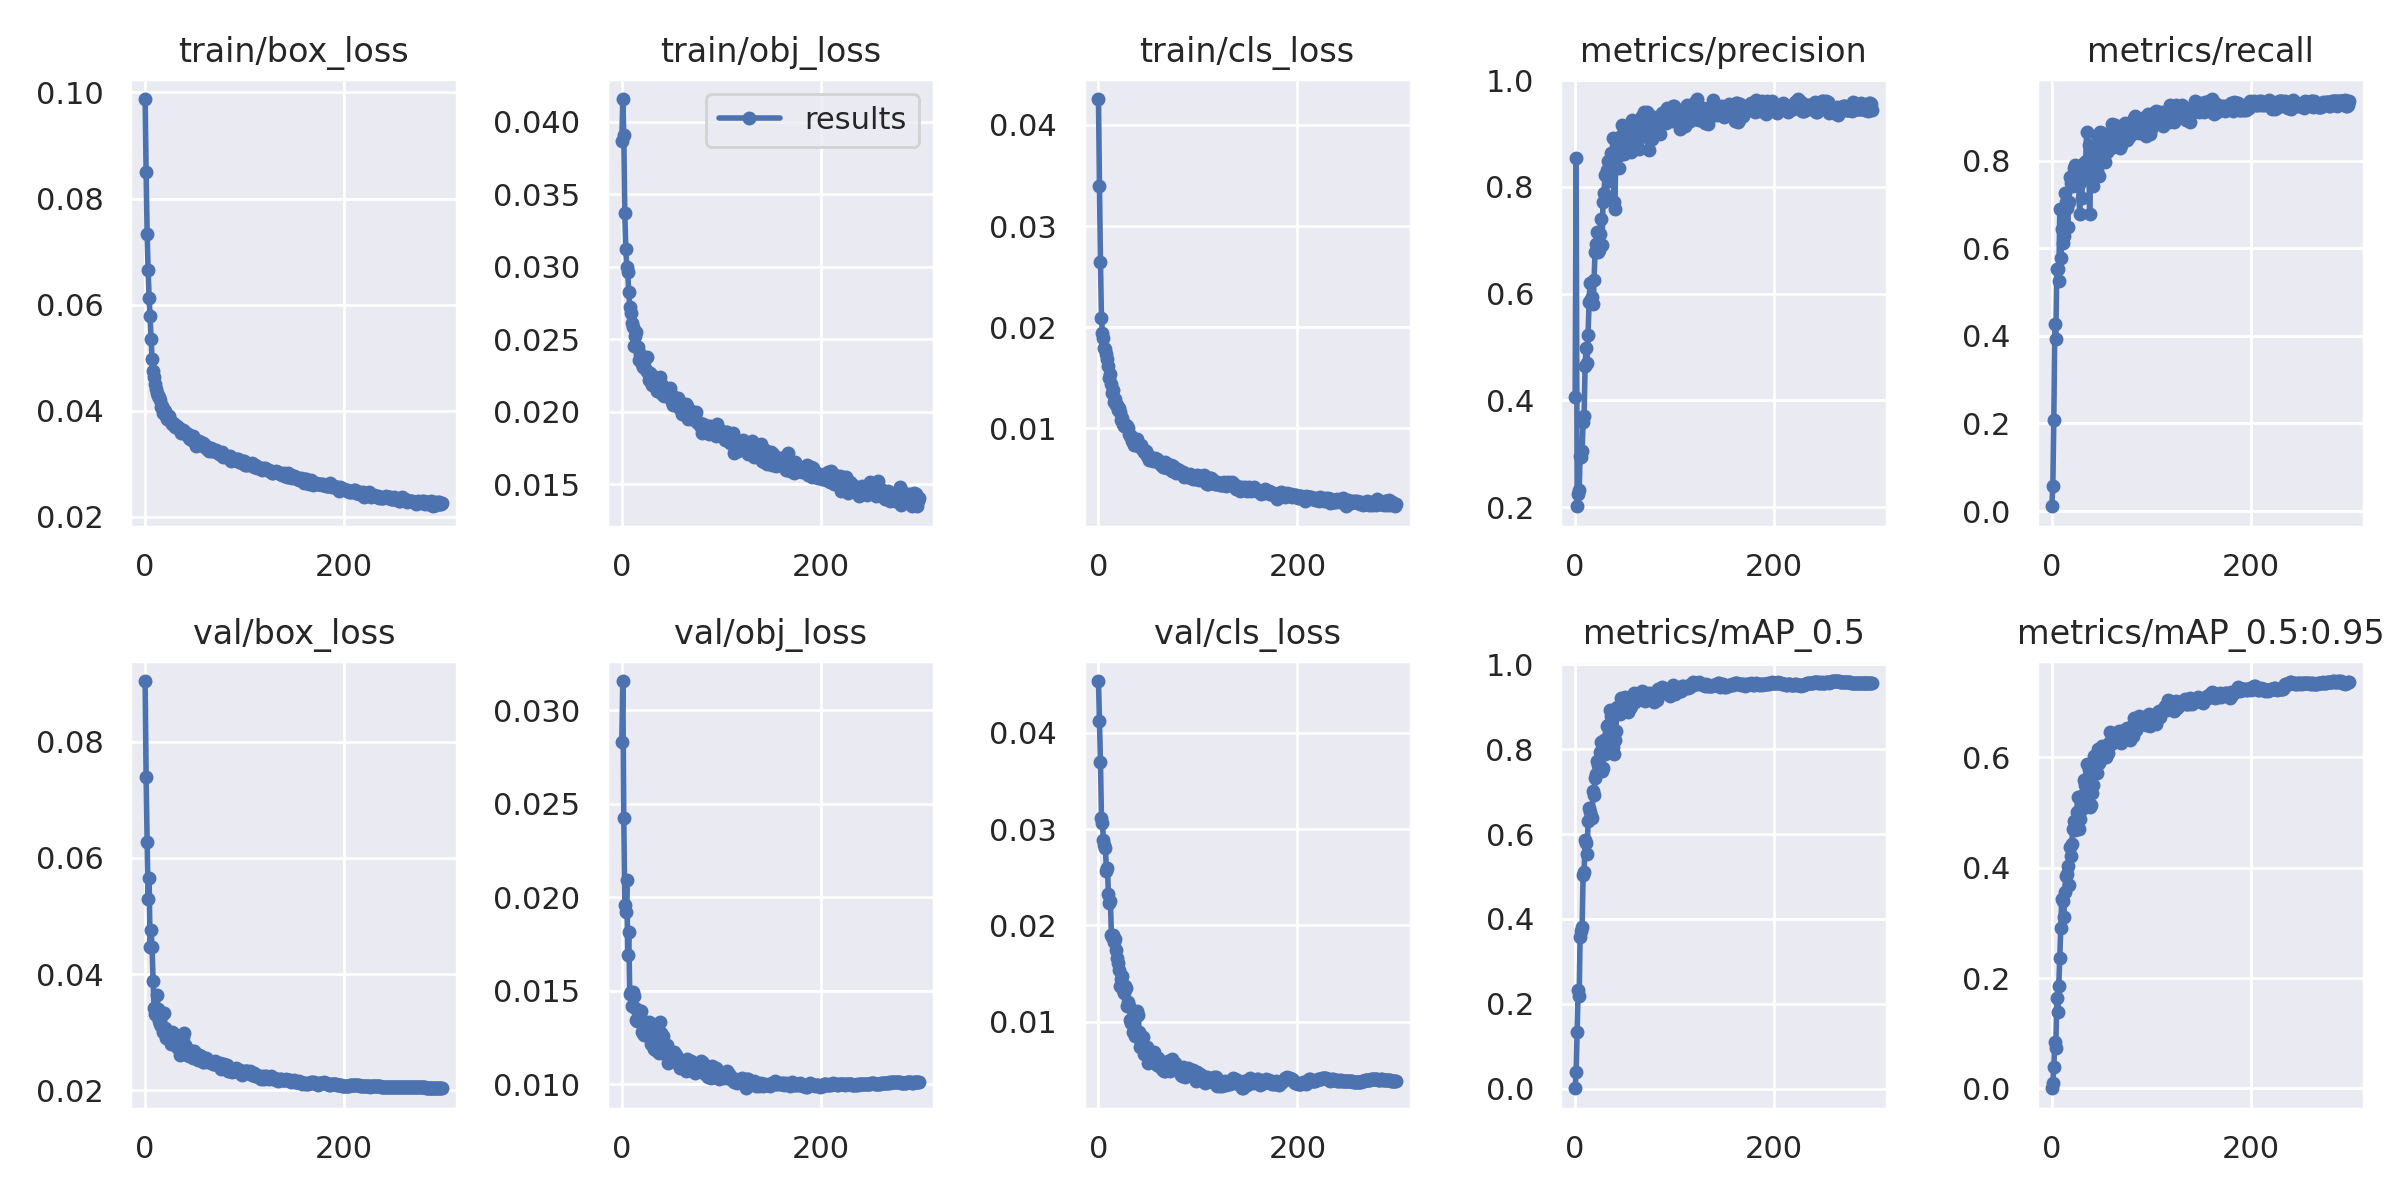

Source data for this figure (header and first rows):
epoch, train/box_loss, train/obj_loss, train/cls_loss, metrics/precision, metrics/recall, metrics/mAP_0.5, metrics/mAP_0.5:0.95, val/box_loss, val/obj_loss, val/cls_loss, x/lr0, x/lr1, x/lr2
0, 0.09875, 0.03868, 0.04257, 0.4056, 0.01099, 0.001621, 0.0002914, 0.09047, 0.02832, 0.04536, 0.00088, 0.00088, 0.08328
1, 0.08498, 0.04157, 0.03394, 0.8547, 0.05659, 0.04033, 0.009659, 0.07388, 0.03157, 0.04119, 0.001765, 0.001765, 0.06646
2, 0.07338, 0.03907, 0.02643, 0.2015, 0.2087, 0.135, 0.03954, 0.0628, 0.02422, 0.03696, 0.00265, 0.00265, 0.04965
3, 0.06661, 0.0337, 0.02087, 0.224, 0.428, 0.232, 0.08396, 0.05301, 0.01957, 0.03116, 0.003534, 0.003534, 0.03283
4, 0.06116, 0.03126, 0.01941, 0.2311, 0.392, 0.2177, 0.07301, 0.05655, 0.01922, 0.03058, 0.004418, 0.004418, 0.01602
5, 0.05781, 0.03001, 0.01892, 0.2961, 0.5522, 0.3577, 0.1631, 0.04459, 0.02094, 0.02888, 0.004997, 0.004997, 0.004997
6, 0.05352, 0.02962, 0.01796, 0.2931, 0.552, 0.3718, 0.1393, 0.04759, 0.01692, 0.02834, 0.004997, 0.004997, 0.004997
7, 0.04979, 0.02828, 0.01789, 0.3045, 0.5258, 0.3806, 0.1856, 0.04463, 0.01815, 0.02801, 0.004996, 0.004996, 0.004996
8, 0.04741, 0.02725, 0.0174, 0.359, 0.6887, 0.5041, 0.2369, 0.03874, 0.01483, 0.0256, 0.004994, 0.004994, 0.004994
9, 0.04633, 0.02678, 0.01681, 0.3705, 0.5774, 0.5096, 0.2906, 0.03419, 0.01493, 0.02598, 0.004992, 0.004992, 0.004992
10, 0.04503, 0.0261, 0.0162, 0.4644, 0.6447, 0.5871, 0.3434, 0.03312, 0.0142, 0.02324, 0.00499, 0.00499, 0.00499
11, 0.0441, 0.02583, 0.01496, 0.4975, 0.612, 0.5797, 0.34, 0.03293, 0.01492, 0.0223, 0.004988, 0.004988, 0.004988
12, 0.04334, 0.02451, 0.01534, 0.4703, 0.6273, 0.5541, 0.3108, 0.03637, 0.01471, 0.02255, 0.004985, 0.004985, 0.004985
13, 0.04286, 0.02524, 0.01435, 0.5229, 0.7248, 0.6308, 0.3557, 0.034, 0.01406, 0.01903, 0.004982, 0.004982, 0.004982
14, 0.04267, 0.02547, 0.01351, 0.5839, 0.7063, 0.6621, 0.3845, 0.03201, 0.01342, 0.01875, 0.004979, 0.004979, 0.004979
15, 0.04199, 0.02446, 0.0138, 0.6205, 0.6909, 0.6516, 0.3888, 0.0314, 0.01337, 0.01896, 0.004976, 0.004976, 0.004976
16, 0.04072, 0.02449, 0.01256, 0.5901, 0.6488, 0.6414, 0.4022, 0.03109, 0.01396, 0.01833, 0.004972, 0.004972, 0.004972
17, 0.04086, 0.02355, 0.01295, 0.5936, 0.7064, 0.6384, 0.3695, 0.03293, 0.01391, 0.01857, 0.004968, 0.004968, 0.004968
18, 0.03961, 0.02401, 0.01227, 0.5797, 0.7627, 0.7019, 0.4368, 0.02998, 0.0137, 0.01744, 0.004964, 0.004964, 0.004964
19, 0.04009, 0.02361, 0.01235, 0.625, 0.7495, 0.6916, 0.4214, 0.03333, 0.01393, 0.01659, 0.00496, 0.00496, 0.00496
20, 0.04005, 0.02332, 0.01179, 0.6776, 0.7525, 0.7316, 0.4435, 0.03081, 0.01279, 0.01609, 0.004956, 0.004956, 0.004956
21, 0.03898, 0.02308, 0.01206, 0.6931, 0.7415, 0.7402, 0.4703, 0.02893, 0.01277, 0.01542, 0.004951, 0.004951, 0.004951
22, 0.03844, 0.02315, 0.01166, 0.7148, 0.7825, 0.7721, 0.4853, 0.02941, 0.01264, 0.01372, 0.004946, 0.004946, 0.004946
23, 0.03877, 0.02361, 0.01081, 0.6776, 0.7908, 0.7614, 0.468, 0.02954, 0.01274, 0.01447, 0.004941, 0.004941, 0.004941
24, 0.03894, 0.02285, 0.011, 0.6824, 0.7487, 0.7563, 0.4772, 0.02895, 0.01271, 0.01474, 0.004935, 0.004935, 0.004935
25, 0.03827, 0.02375, 0.0104, 0.7124, 0.7826, 0.7934, 0.5014, 0.02906, 0.01268, 0.01329, 0.004929, 0.004929, 0.004929
26, 0.03789, 0.0227, 0.01024, 0.7391, 0.7559, 0.8161, 0.5279, 0.02797, 0.01257, 0.01294, 0.004923, 0.004923, 0.004923
27, 0.03742, 0.02221, 0.01027, 0.6908, 0.7467, 0.7471, 0.4708, 0.03001, 0.01334, 0.01367, 0.004917, 0.004917, 0.004917
28, 0.03766, 0.02264, 0.01033, 0.7713, 0.6776, 0.7564, 0.4885, 0.02985, 0.01327, 0.01347, 0.004911, 0.004911, 0.004911
29, 0.03751, 0.02254, 0.01024, 0.7883, 0.7569, 0.8221, 0.5269, 0.02895, 0.01214, 0.01166, 0.004904, 0.004904, 0.004904
30, 0.0369, 0.02184, 0.009994, 0.8222, 0.7138, 0.7882, 0.5073, 0.02947, 0.0132, 0.01202, 0.004897, 0.004897, 0.004897
31, 0.03718, 0.02209, 0.009404, 0.7781, 0.759, 0.8149, 0.5312, 0.0278, 0.01269, 0.01165, 0.00489, 0.00489, 0.00489
32, 0.03711, 0.02234, 0.009288, 0.8323, 0.7951, 0.8549, 0.5595, 0.02745, 0.01191, 0.01023, 0.004882, 0.004882, 0.004882
33, 0.03667, 0.02241, 0.009281, 0.8484, 0.7779, 0.8557, 0.549, 0.02721, 0.012, 0.009857, 0.004875, 0.004875, 0.004875
34, 0.03683, 0.02182, 0.008742, 0.8107, 0.7981, 0.8388, 0.5585, 0.02739, 0.01182, 0.009903, 0.004867, 0.004867, 0.004867
35, 0.03642, 0.02145, 0.008961, 0.8211, 0.8646, 0.8924, 0.588, 0.02614, 0.01178, 0.00898, 0.004859, 0.004859, 0.004859
36, 0.03587, 0.02223, 0.00835, 0.863, 0.7748, 0.8777, 0.5642, 0.02667, 0.01185, 0.008949, 0.004851, 0.004851, 0.004851
37, 0.03643, 0.02172, 0.008603, 0.8584, 0.8353, 0.8797, 0.579, 0.02749, 0.01168, 0.008483, 0.004842, 0.004842, 0.004842
38, 0.0363, 0.02238, 0.008578, 0.8915, 0.6773, 0.8036, 0.5109, 0.02917, 0.01336, 0.0107, 0.004833, 0.004833, 0.004833
39, 0.03581, 0.0213, 0.008953, 0.7723, 0.7712, 0.7889, 0.513, 0.02989, 0.01272, 0.01109, 0.004824, 0.004824, 0.004824
40, 0.03591, 0.02182, 0.008212, 0.7579, 0.7909, 0.8216, 0.5351, 0.02783, 0.01222, 0.0107, 0.004815, 0.004815, 0.004815
41, 0.03554, 0.02115, 0.008347, 0.8863, 0.7421, 0.8435, 0.5492, 0.02737, 0.01256, 0.008917, 0.004805, 0.004805, 0.004805
42, 0.03541, 0.02105, 0.008256, 0.8774, 0.8361, 0.8989, 0.6026, 0.02599, 0.01178, 0.007368, 0.004796, 0.004796, 0.004796
43, 0.03554, 0.02141, 0.00834, 0.8585, 0.8295, 0.8871, 0.5933, 0.02622, 0.01162, 0.007678, 0.004786, 0.004786, 0.004786
44, 0.03492, 0.0213, 0.00797, 0.8358, 0.8402, 0.8856, 0.6046, 0.02596, 0.01181, 0.00786, 0.004776, 0.004776, 0.004776
45, 0.03476, 0.02107, 0.00796, 0.8928, 0.7751, 0.8819, 0.572, 0.02651, 0.01207, 0.008404, 0.004765, 0.004765, 0.004765
46, 0.03464, 0.02121, 0.007712, 0.8957, 0.8497, 0.9212, 0.6147, 0.02598, 0.01115, 0.006613, 0.004755, 0.004755, 0.004755
47, 0.03444, 0.02127, 0.007615, 0.915, 0.7641, 0.8868, 0.589, 0.02679, 0.01152, 0.007258, 0.004744, 0.004744, 0.004744
48, 0.03534, 0.02164, 0.007766, 0.876, 0.866, 0.906, 0.6121, 0.02562, 0.01137, 0.006685, 0.004733, 0.004733, 0.004733
49, 0.03472, 0.0212, 0.007245, 0.8611, 0.8406, 0.8946, 0.5972, 0.02668, 0.01164, 0.007395, 0.004722, 0.004722, 0.004722
50, 0.03386, 0.02069, 0.007372, 0.9004, 0.8628, 0.9231, 0.6211, 0.02586, 0.01137, 0.005707, 0.00471, 0.00471, 0.00471
51, 0.03335, 0.02046, 0.006844, 0.901, 0.8212, 0.9009, 0.6036, 0.02618, 0.01159, 0.006734, 0.004699, 0.004699, 0.004699
52, 0.03415, 0.02103, 0.007215, 0.9052, 0.8425, 0.9038, 0.6157, 0.02559, 0.01174, 0.00627, 0.004687, 0.004687, 0.004687
53, 0.03384, 0.02095, 0.006952, 0.9007, 0.7967, 0.8872, 0.6059, 0.0252, 0.01159, 0.006768, 0.004675, 0.004675, 0.004675
54, 0.03427, 0.02082, 0.007017, 0.8821, 0.8249, 0.8992, 0.6008, 0.02607, 0.01165, 0.006533, 0.004662, 0.004662, 0.004662
55, 0.03356, 0.02061, 0.006779, 0.9088, 0.8187, 0.8967, 0.6169, 0.02575, 0.01157, 0.00603, 0.00465, 0.00465, 0.00465
56, 0.03363, 0.02055, 0.006959, 0.8653, 0.8264, 0.9016, 0.6085, 0.02596, 0.01141, 0.006853, 0.004637, 0.004637, 0.004637
57, 0.03384, 0.02096, 0.007094, 0.9247, 0.837, 0.9166, 0.6253, 0.02557, 0.01134, 0.005973, 0.004624, 0.004624, 0.004624
58, 0.0339, 0.0207, 0.006773, 0.9194, 0.8327, 0.92, 0.6272, 0.02482, 0.01103, 0.005916, 0.004611, 0.004611, 0.004611
59, 0.03338, 0.02021, 0.006966, 0.8987, 0.8564, 0.9321, 0.6468, 0.02489, 0.01085, 0.005525, 0.004598, 0.004598, 0.004598
... 240 more rows
